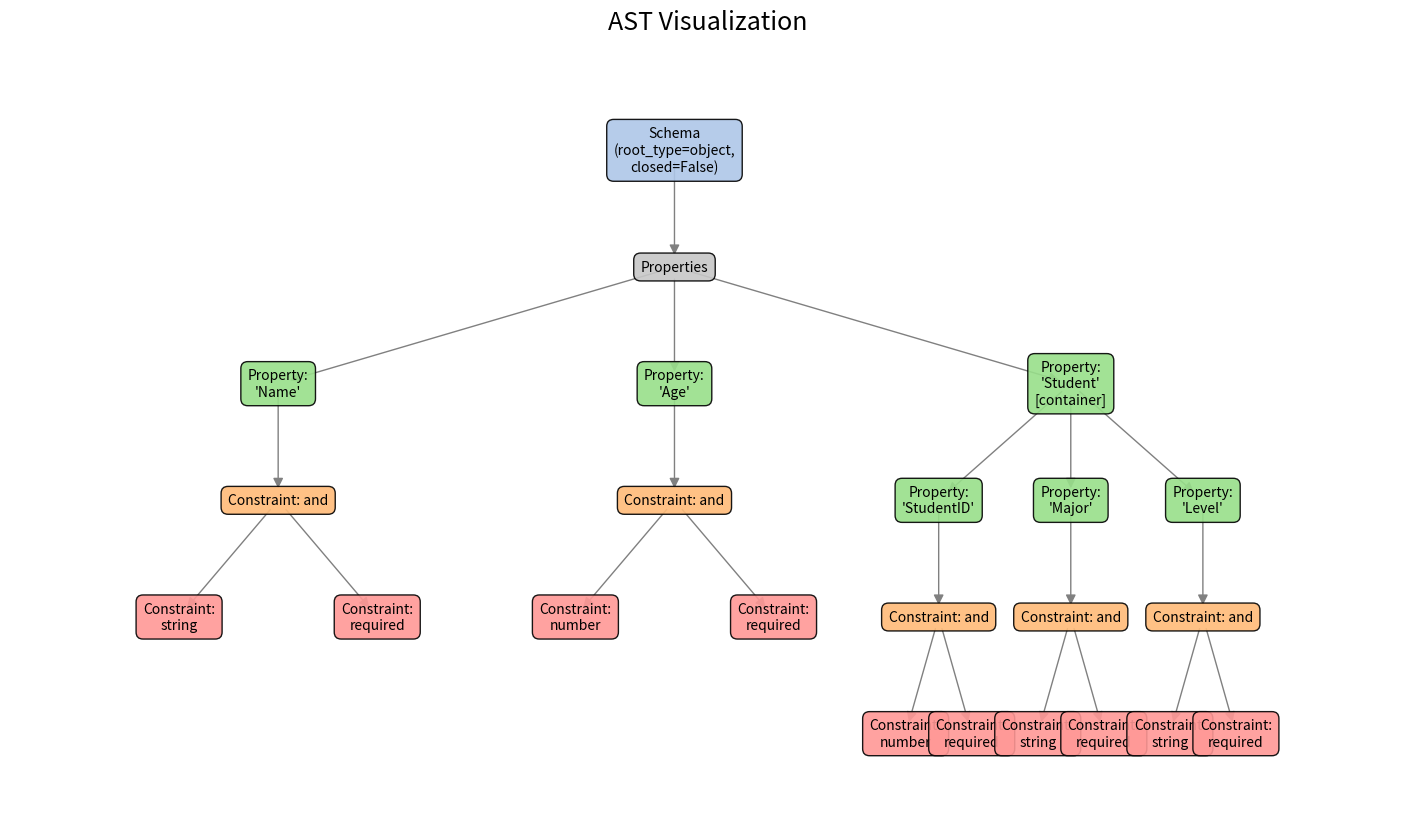

Here is the Python script that generated this plot:
import networkx as nx
import matplotlib.pyplot as plt

def hierarchy_pos(G, root=None, width=1., vert_gap=0.2, vert_loc=0., xcenter=0.5):
    """
    From Joel's answer on StackOverflow for tree layout in networkx
    """
    if not nx.is_tree(G):
        raise TypeError('cannot use hierarchy_pos on a graph that is not a tree')

    if root is None:
        if isinstance(G, nx.DiGraph):
            root = next(iter(nx.topological_sort(G))) 
        else:
            import random
            root = random.choice(list(G.nodes))

    def _hierarchy_pos(G, root, width=1., vert_gap=0.2, vert_loc=0., xcenter=0.5, pos=None, parent=None):
        if pos is None:
            pos = {root: (xcenter, vert_loc)}
        else:
            pos[root] = (xcenter, vert_loc)
        children = list(G.neighbors(root))
        if not isinstance(G, nx.DiGraph) and parent is not None:
            children.remove(parent)
        
        if len(children) != 0:
            dx = width / len(children)
            nextx = xcenter - width/2 - dx/2
            for child in children:
                nextx += dx
                pos = _hierarchy_pos(G, child, width=dx, vert_gap=vert_gap,
                                     vert_loc=vert_loc-vert_gap, xcenter=nextx,
                                     pos=pos, parent=root)
        return pos

    return _hierarchy_pos(G, root, width, vert_gap, vert_loc, xcenter)

G = nx.DiGraph()
nodes = [
    (0, "Schema\n(root_type=object,\nclosed=False)"),
    (1, "Properties"),
    (2, "Property:\n'Name'"),
    (3, "Constraint: and"),
    (4, "Constraint:\nstring"),
    (5, "Constraint:\nrequired"),
    (6, "Property:\n'Age'"),
    (7, "Constraint: and"),
    (8, "Constraint:\nnumber"),
    (9, "Constraint:\nrequired"),
    (10, "Property:\n'Student'\n[container]"),
    (11, "Property:\n'StudentID'"),
    (12, "Constraint: and"),
    (13, "Constraint:\nnumber"),
    (14, "Constraint:\nrequired"),
    (15, "Property:\n'Major'"),
    (16, "Constraint: and"),
    (17, "Constraint:\nstring"),
    (18, "Constraint:\nrequired"),
    (19, "Property:\n'Level'"),
    (20, "Constraint: and"),
    (21, "Constraint:\nstring"),
    (22, "Constraint:\nrequired")
]
edges = [
    (0,1),
    (1,2), (1,6), (1,10),
    (2,3), (3,4), (3,5),
    (6,7), (7,8), (7,9),
    (10,11), (10,15), (10,19),
    (11,12), (12,13), (12,14),
    (15,16), (16,17), (16,18),
    (19,20), (20,21), (20,22)
]

for node_id, label in nodes:
    G.add_node(node_id, label=label)
G.add_edges_from(edges)

pos = hierarchy_pos(G, 0, width=2.0)
fig, ax = plt.subplots(figsize=(18, 10))

labels = nx.get_node_attributes(G, 'label')

colors = []
for node in G.nodes():
    label = labels[node]
    if "Schema" in label: colors.append('#aec7e8')
    elif "Properties" in label: colors.append('#c7c7c7')
    elif "Property:" in label: colors.append('#98df8a')
    elif "Constraint: and" in label: colors.append('#ffbb78')
    else: colors.append('#ff9896')

# Draw edges
nx.draw_networkx_edges(G, pos, ax=ax, arrows=True, arrowsize=15, edge_color='gray')

# Draw nodes as bounding boxes with text
for node, (x, y) in pos.items():
    ax.text(x, y, labels[node], size=10, ha='center', va='center',
            bbox=dict(boxstyle="round,pad=0.5", facecolor=colors[node], edgecolor="black", alpha=0.9))

plt.margins(0.1)
plt.axis('off')
plt.title("AST Visualization", fontsize=18, pad=20)
plt.savefig('ast_visualization.png', bbox_inches='tight', dpi=150)
plt.close()
print("Success")
